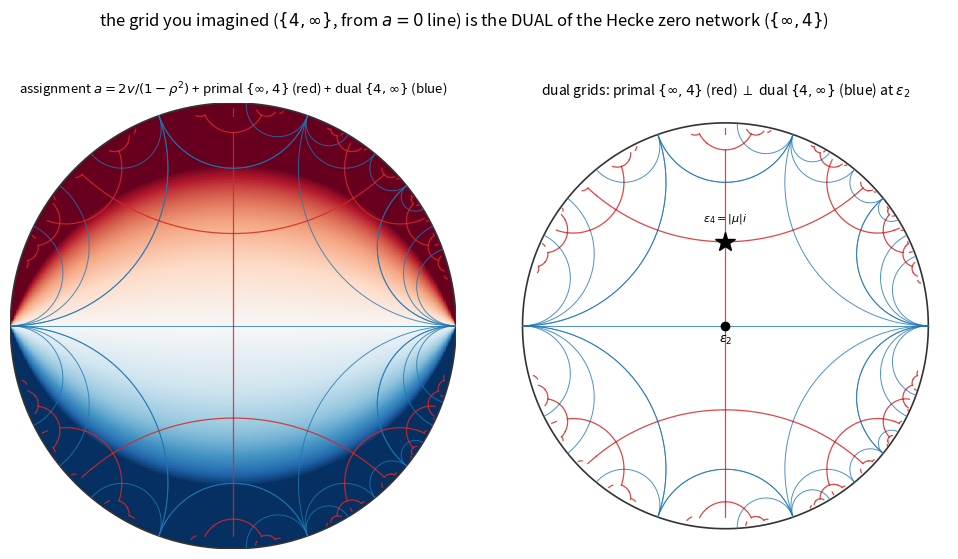

The script that saved this image: (Note: this script raises an exception after producing the figure.)
#!/usr/bin/env python3
"""
020 — Assignment distribution and the dual grids {inf,4} vs {4,inf}.

The E0 assignment a = -x/y (disk: a = 2v/(1-rho^2)) has zero line a=0 = the
imaginary axis = the real-axis diameter of the disk.  At eps_2 = i this line is
PERPENDICULAR to the {inf,4} reference edge (the unit-circle arc i -> eps_4).
Hence a=0 is an edge of the DUAL tiling {4,inf}, not of {inf,4}.

  * {inf,4} (primal)  = orbit of the eps_2--eps_4 arc under <J,T> = the Hecke
    zero network  beta^{-1}([0,1])  (red arcs, 4-valent at eps_4).
  * {4,inf} (dual)    = orbit of the "0 line" A0 = (0,inf) under <J,T> = full
    geodesics through the cusps (blue), crossing the red arcs perpendicularly
    at the eps_2 points.

Left  : assignment a colormap (a = 2v/(1-rho^2)) + the primal network (red)
        + the dual full geodesics (blue).
Right : the two dual grids alone (red primal / blue dual), with eps_2 (origin)
        and eps_4 = |mu| i marked.

STATUS: eps_2/eps_4, the two orbits and the perpendicular crossing at eps_2 are
exact (verified); "{4,inf} = orbit of a=0" is a structural observation.
"""

import numpy as np
import matplotlib
matplotlib.use("Agg")
import matplotlib.pyplot as plt
from math import sqrt, log, pi, atan2, hypot

SQ2 = sqrt(2.0)
INF = float("inf")
MU = 1.0 - SQ2
ABSMU = SQ2 - 1.0


def mob(M, x):
    a, b, c, d = M
    if x == INF:
        return a / c if c != 0 else INF
    den = c * x + d
    if abs(den) < 1e-12:
        return INF
    return (a * x + b) / den


J = (0.0, -1.0, 1.0, 0.0)
T = (1.0, SQ2, 0.0, 1.0)
Tm = (1.0, -SQ2, 0.0, 1.0)
GENS = [J, T, Tm]
EPS2 = 1j
EPS4 = (-1.0 + 1j) / SQ2


def key(c):
    return complex(round(c.real, 6), round(c.imag, 6))


def h2_to_disk(z):
    return (z - 1j) / (z + 1j)


# ---- primal {inf,4}: orbit of eps2--eps4 arc ----
def primal(depth):
    edges = []
    seen = set()
    front = [(EPS2, EPS4)]
    for _ in range(depth + 1):
        new = []
        for (a, b) in front:
            k = frozenset([key(a), key(b)])
            if k in seen:
                continue
            seen.add(k)
            edges.append((a, b))
            for M in GENS:
                new.append((mob(M, a), mob(M, b)))
        front = new
    return edges


def arc_disk(a, b, n=70):
    px, py = a.real, a.imag
    qx, qy = b.real, b.imag
    if abs(qx - px) < 1e-12:
        y = np.linspace(min(py, qy), max(py, qy), n)
        return h2_to_disk(px + 1j * y)
    c = ((qx * qx + qy * qy) - (px * px + py * py)) / (2.0 * (qx - px))
    R = hypot(px - c, py)
    thp = atan2(py, px - c)
    thq = atan2(qy, qx - c)
    if thq < thp:
        thq += 2 * pi
    if thq - thp > pi:
        thp, thq = thq, thp + 2 * pi
    t = np.linspace(thp, thq, n)
    return h2_to_disk((c + R * np.cos(t)) + 1j * (R * np.sin(t)))


# ---- dual {4,inf}: orbit of the "0 line" A0 = (0,inf) ----
def dual(depth):
    seen = {(0.0, INF)}
    levels = [{(0.0, INF)}]
    for _ in range(depth):
        nxt = set()
        for (u, v) in levels[-1]:
            for M in GENS:
                uu, vv = mob(M, u), mob(M, v)
                a, b = (uu, vv) if uu < vv else (vv, uu)
                if (a, b) not in seen:
                    seen.add((a, b))
                    nxt.add((a, b))
        levels.append(nxt)
    return seen


def full_geodesic_disk(u, v, n=140):
    if u == INF or v == INF:
        x0 = v if u == INF else u
        y = np.logspace(-3, log(40.0), n)
        return h2_to_disk(x0 + 1j * y)
    a, b = min(u, v), max(u, v)
    if b - a > 1e4:
        c = (a + b) / 2.0
        y = np.logspace(-3, log(40.0), n)
        return h2_to_disk(c + 1j * y)
    c = (a + b) / 2.0
    R = (b - a) / 2.0
    t = np.linspace(1e-3, pi - 1e-3, n)
    return h2_to_disk((c + R * np.cos(t)) + 1j * (R * np.sin(t)))


def draw_boundary(ax):
    th = np.linspace(0, 2 * pi, 400)
    ax.plot(np.cos(th), np.sin(th), color="0.2", lw=1.2)


def draw_primal(ax, edges, lw=0.9, alpha=0.85):
    for (a, b) in edges:
        w = arc_disk(a, b)
        ax.plot(w.real, w.imag, color="tab:red", lw=lw, alpha=alpha, zorder=3)


def draw_dual(ax, geos, lw=0.7, alpha=0.8):
    for (u, v) in geos:
        w = full_geodesic_disk(u, v)
        ax.plot(w.real, w.imag, color="tab:blue", lw=lw, alpha=alpha, zorder=3)


def assignment_colormap(ax):
    n = 620
    u = np.linspace(-1.0, 1.0, n)
    v = np.linspace(-1.0, 1.0, n)
    U, V = np.meshgrid(u, v)
    rho2 = U * U + V * V
    A = np.clip(2 * V / (1 - rho2), -3.0, 3.0)
    A = np.ma.masked_where(rho2 >= 1.0, A)
    ax.pcolormesh(U, V, A, cmap="RdBu_r", vmin=-3, vmax=3, shading="auto",
                  zorder=0)


def main():
    edges = primal(6)
    geos = dual(4)
    print("primal {inf,4} edges:", len(edges), " dual {4,inf} geodesics:", len(geos))

    fig, (ax1, ax2) = plt.subplots(1, 2, figsize=(12.4, 6.2))

    assignment_colormap(ax1)
    draw_boundary(ax1)
    draw_dual(ax1, geos)
    draw_primal(ax1, edges)
    ax1.set_aspect("equal"); ax1.set_xticks([]); ax1.set_yticks([])
    for sp in ax1.spines.values():
        sp.set_visible(False)
    ax1.set_title(r"assignment $a=2v/(1-\rho^2)$ + primal $\{\infty,4\}$ (red) "
                  r"+ dual $\{4,\infty\}$ (blue)", fontsize=9.5)

    draw_boundary(ax2)
    draw_dual(ax2, geos)
    draw_primal(ax2, edges)
    w2 = h2_to_disk(EPS2)
    w4 = h2_to_disk(EPS4)
    ax2.plot([w2.real], [w2.imag], marker="o", ms=6, color="k", zorder=6)
    ax2.plot([w4.real], [w4.imag], marker="*", ms=15, color="k", zorder=6)
    ax2.text(w2.real, w2.imag - 0.08, r"$\varepsilon_2$", ha="center", fontsize=9)
    ax2.text(w4.real, w4.imag + 0.10, r"$\varepsilon_4=|\mu|i$", ha="center",
             fontsize=8)
    ax2.set_aspect("equal"); ax2.set_xticks([]); ax2.set_yticks([])
    for sp in ax2.spines.values():
        sp.set_visible(False)
    ax2.set_title(r"dual grids: primal $\{\infty,4\}$ (red) $\perp$ "
                  r"dual $\{4,\infty\}$ (blue) at $\varepsilon_2$", fontsize=10)

    fig.suptitle(
        r"the grid you imagined ($\{4,\infty\}$, from $a=0$ line) is the DUAL of "
        r"the Hecke zero network ($\{\infty,4\}$)", fontsize=12)
    fig.subplots_adjust(top=0.83, wspace=0.05)
    out = "/Users/mingli/AEG/aeg-paper/notes/general/020-dual-grids-assignment.png"
    fig.savefig(out, dpi=130)
    print("saved:", out)


if __name__ == "__main__":
    main()
